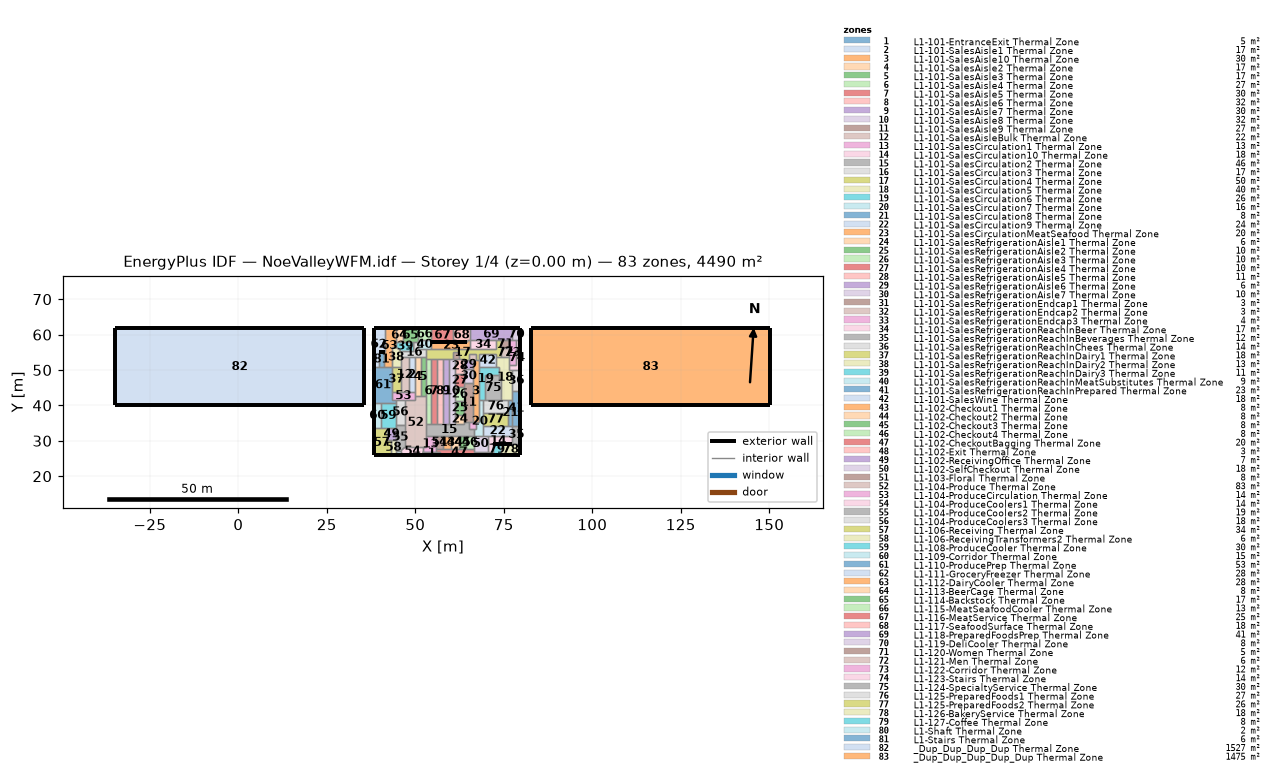
=== STOREY PLAN SPEC (per zone: floor XY polygon, exterior-wall plan segments, windows/doors) ===
zone 1: L1-101-EntranceExit Thermal Zone  (5.2 m²)
  floor: (57.06, 26.95) (57.06, 25.88) (52.19, 25.88) (52.18, 26.95)
  exterior wall: (52.19, 25.88) – (57.06, 25.88)  [4.9 m]
  interior walls: 4
zone 2: L1-101-SalesAisle1 Thermal Zone  (17.4 m²)
  floor: (49.90, 53.58) (49.90, 43.77) (48.13, 43.77) (48.13, 53.58)
  interior walls: 4
zone 3: L1-101-SalesAisle10 Thermal Zone  (30.2 m²)
  floor: (68.00, 52.77) (68.00, 35.30) (66.27, 35.30) (66.27, 52.77)
  interior walls: 10
zone 4: L1-101-SalesAisle2 Thermal Zone  (17.4 m²)
  floor: (51.47, 53.58) (51.47, 42.58) (49.90, 42.58) (49.90, 53.58)
  interior walls: 5
zone 5: L1-101-SalesAisle3 Thermal Zone  (16.8 m²)
  floor: (53.00, 53.58) (53.00, 42.58) (51.47, 42.58) (51.47, 53.58)
  interior walls: 5
zone 6: L1-101-SalesAisle4 Thermal Zone  (26.5 m²)
  floor: (54.45, 53.19) (54.45, 34.87) (53.00, 34.87) (53.00, 53.19)
  interior walls: 5
zone 7: L1-101-SalesAisle5 Thermal Zone  (30.1 m²)
  floor: (56.10, 53.19) (56.10, 34.87) (54.45, 34.87) (54.45, 53.19)
  interior walls: 4
zone 8: L1-101-SalesAisle6 Thermal Zone  (32.0 m²)
  floor: (57.84, 53.19) (57.84, 34.87) (56.10, 34.87) (56.10, 53.19)
  interior walls: 4
zone 9: L1-101-SalesAisle7 Thermal Zone  (30.2 m²)
  floor: (59.49, 53.19) (59.49, 34.87) (57.84, 34.87) (57.84, 53.19)
  interior walls: 4
zone 10: L1-101-SalesAisle8 Thermal Zone  (32.0 m²)
  floor: (61.24, 53.19) (61.24, 34.87) (59.49, 34.87) (59.49, 53.19)
  interior walls: 9
zone 11: L1-101-SalesAisle9 Thermal Zone  (26.7 m²)
  floor: (66.27, 46.33) (66.27, 35.30) (63.86, 35.30) (63.86, 46.33)
  interior walls: 8
zone 12: L1-101-SalesAisleBulk Thermal Zone  (22.1 m²)
  floor: (48.13, 53.58) (48.13, 43.77) (45.87, 43.77) (45.87, 53.58)
  interior walls: 5
zone 13: L1-101-SalesCirculation1 Thermal Zone  (13.4 m²)
  floor: (55.81, 31.36) (55.81, 26.95) (52.18, 26.95) (52.18, 28.16) (53.00, 28.16) (53.00, 31.36)
  interior walls: 7
zone 14: L1-101-SalesCirculation10 Thermal Zone  (18.0 m²)
  floor: (77.34, 31.36) (77.34, 29.21) (71.84, 29.21) (71.84, 26.95) (70.44, 26.95) (70.44, 31.36)
  exterior wall: (71.84, 29.21) – (77.34, 29.21)  [5.5 m]
  interior walls: 5
zone 15: L1-101-SalesCirculation2 Thermal Zone  (45.7 m²)
  floor: (65.20, 35.30) (65.20, 33.28) (66.45, 33.28) (66.45, 31.36) (53.00, 31.36) (53.00, 34.87) (63.86, 34.87) (63.86, 35.30)
  interior walls: 18
zone 16: L1-101-SalesCirculation3 Thermal Zone  (17.4 m²)
  floor: (53.00, 55.99) (53.00, 53.58) (45.87, 53.58) (45.87, 55.47) (49.53, 55.47) (49.53, 57.81) (50.69, 57.81) (50.69, 55.99)
  interior walls: 11
zone 17: L1-101-SalesCirculation4 Thermal Zone  (50.5 m²)
  floor: (74.22, 58.34) (74.22, 53.58) (72.85, 53.58) (72.85, 54.53) (68.00, 54.53) (68.00, 52.77) (67.03, 52.77) (67.03, 54.53) (65.07, 54.53) (65.07, 52.77) (63.86, 52.77) (63.86, 53.19) (62.45, 53.19) (62.45, 55.02) (60.58, 55.02) (60.58, 53.19) (53.00, 53.19) (53.00, 55.99) (72.85, 55.99) (72.85, 58.34)
  interior walls: 28
zone 18: L1-101-SalesCirculation5 Thermal Zone  (39.8 m²)
  floor: (76.57, 53.58) (76.57, 49.87) (77.34, 49.87) (77.34, 41.61) (74.34, 41.61) (74.34, 47.37) (73.55, 47.37) (73.55, 50.90) (72.85, 50.90) (72.85, 53.58)
  interior walls: 16
zone 19: L1-101-SalesCirculation6 Thermal Zone  (25.7 m²)
  floor: (73.55, 50.90) (73.55, 48.46) (69.77, 48.46) (69.77, 41.61) (68.00, 41.61) (68.00, 50.90)
  interior walls: 8
zone 20: L1-101-SalesCirculation7 Thermal Zone  (16.5 m²)
  floor: (69.13, 41.61) (69.13, 31.36) (66.45, 31.36) (66.45, 33.28) (67.03, 33.28) (67.03, 35.30) (68.00, 35.30) (68.00, 41.61)
  interior walls: 10
zone 21: L1-101-SalesCirculation8 Thermal Zone  (7.7 m²)
  floor: (77.34, 41.61) (77.34, 34.25) (76.29, 34.25) (76.29, 41.61)
  interior walls: 5
zone 22: L1-101-SalesCirculation9 Thermal Zone  (23.7 m²)
  floor: (77.34, 34.25) (77.34, 31.36) (69.13, 31.36) (69.13, 34.25)
  interior walls: 6
zone 23: L1-101-SalesCirculationMeatSeafood Thermal Zone  (20.4 m²)
  floor: (65.46, 58.34) (65.46, 55.99) (54.53, 55.99) (54.53, 57.81) (64.56, 57.81) (64.56, 58.34)
  exterior wall: (64.56, 57.81) – (54.53, 57.81)  [10.0 m]
  interior walls: 5
zone 24: L1-101-SalesRefrigerationAisle1 Thermal Zone  (6.4 m²)
  floor: (63.86, 37.32) (63.86, 34.87) (61.24, 34.87) (61.24, 37.32)
  interior walls: 5
zone 25: L1-101-SalesRefrigerationAisle2 Thermal Zone  (10.1 m²)
  floor: (63.86, 41.19) (63.86, 37.32) (61.24, 37.32) (61.24, 41.19)
  interior walls: 4
zone 26: L1-101-SalesRefrigerationAisle3 Thermal Zone  (10.3 m²)
  floor: (63.86, 45.13) (63.86, 41.19) (61.24, 41.19) (61.24, 45.13)
  interior walls: 4
zone 27: L1-101-SalesRefrigerationAisle4 Thermal Zone  (10.1 m²)
  floor: (63.86, 49.00) (63.86, 45.13) (61.24, 45.13) (61.24, 49.00)
  interior walls: 5
zone 28: L1-101-SalesRefrigerationAisle5 Thermal Zone  (11.0 m²)
  floor: (63.86, 53.19) (63.86, 49.00) (61.24, 49.00) (61.24, 53.19)
  interior walls: 7
zone 29: L1-101-SalesRefrigerationAisle6 Thermal Zone  (6.0 m²)
  floor: (66.27, 52.77) (66.27, 50.27) (63.86, 50.27) (63.86, 52.77)
  interior walls: 5
zone 30: L1-101-SalesRefrigerationAisle7 Thermal Zone  (9.5 m²)
  floor: (66.27, 50.27) (66.27, 46.33) (63.86, 46.33) (63.86, 50.27)
  interior walls: 5
zone 31: L1-101-SalesRefrigerationEndcap1 Thermal Zone  (3.4 m²)
  floor: (62.45, 55.02) (62.45, 53.19) (60.58, 53.19) (60.58, 55.02)
  interior walls: 5
zone 32: L1-101-SalesRefrigerationEndcap2 Thermal Zone  (3.4 m²)
  floor: (67.03, 54.53) (67.03, 52.77) (65.07, 52.77) (65.07, 54.53)
  interior walls: 5
zone 33: L1-101-SalesRefrigerationEndcap3 Thermal Zone  (3.7 m²)
  floor: (67.03, 35.30) (67.03, 33.28) (65.20, 33.28) (65.20, 35.30)
  interior walls: 6
zone 34: L1-101-SalesRefrigerationReachInBeer Thermal Zone  (17.3 m²)
  floor: (72.85, 58.34) (72.85, 55.99) (65.46, 55.99) (65.46, 58.34)
  interior walls: 4
zone 35: L1-101-SalesRefrigerationReachInBeverages Thermal Zone  (11.8 m²)
  floor: (79.67, 34.25) (79.67, 29.21) (77.34, 29.21) (77.34, 34.25)
  exterior wall: (79.67, 29.21) – (79.67, 34.25)  [5.0 m]
  interior walls: 4
zone 36: L1-101-SalesRefrigerationReachInChees Thermal Zone  (13.5 m²)
  floor: (79.67, 49.87) (79.67, 44.08) (77.34, 44.08) (77.34, 49.87)
  exterior wall: (79.67, 44.08) – (79.67, 49.87)  [5.8 m]
  interior walls: 3
zone 37: L1-101-SalesRefrigerationReachInDairy1 Thermal Zone  (18.4 m²)
  floor: (45.87, 50.96) (45.87, 43.77) (43.31, 43.77) (43.31, 50.96)
  interior walls: 4
zone 38: L1-101-SalesRefrigerationReachInDairy2 Thermal Zone  (13.4 m²)
  floor: (45.87, 55.47) (45.87, 50.96) (43.31, 50.96) (43.31, 56.48) (44.44, 56.48)
  interior walls: 6
zone 39: L1-101-SalesRefrigerationReachInDairy3 Thermal Zone  (11.2 m²)
  floor: (49.53, 57.81) (49.53, 55.47) (45.87, 55.47) (44.44, 56.48) (44.44, 57.81)
  interior walls: 6
zone 40: L1-101-SalesRefrigerationReachInMeatSubstitutes Thermal Zone  (9.1 m²)
  floor: (54.53, 58.37) (54.53, 55.99) (50.69, 55.99) (50.69, 58.37)
  interior walls: 7
zone 41: L1-101-SalesRefrigerationReachInPrepared Thermal Zone  (23.0 m²)
  floor: (79.67, 44.08) (79.67, 34.25) (77.34, 34.25) (77.34, 44.08)
  exterior wall: (79.67, 34.25) – (79.67, 44.08)  [9.8 m]
  interior walls: 4
zone 42: L1-101-SalesWine Thermal Zone  (17.6 m²)
  floor: (72.85, 54.53) (72.85, 50.90) (68.00, 50.90) (68.00, 54.53)
  interior walls: 6
zone 43: L1-102-Checkout1 Thermal Zone  (8.0 m²)
  floor: (60.05, 31.36) (60.05, 27.65) (57.88, 27.65) (57.88, 31.36)
  interior walls: 4
zone 44: L1-102-Checkout2 Thermal Zone  (8.0 m²)
  floor: (62.21, 31.36) (62.21, 27.65) (60.05, 27.65) (60.05, 31.36)
  interior walls: 4
zone 45: L1-102-Checkout3 Thermal Zone  (8.0 m²)
  floor: (64.37, 31.36) (64.37, 27.65) (62.21, 27.65) (62.21, 31.36)
  interior walls: 4
zone 46: L1-102-Checkout4 Thermal Zone  (7.7 m²)
  floor: (66.45, 31.36) (66.45, 27.65) (64.37, 27.65) (64.37, 31.36)
  interior walls: 4
zone 47: L1-102-CheckoutBagging Thermal Zone  (20.4 m²)
  floor: (69.19, 26.95) (69.19, 25.88) (57.06, 25.88) (57.06, 26.95) (55.81, 26.95) (55.81, 27.65) (66.45, 27.65) (66.45, 26.95)
  exterior wall: (57.06, 25.88) – (69.19, 25.88)  [12.1 m]
  interior walls: 11
zone 48: L1-102-Exit Thermal Zone  (2.8 m²)
  floor: (71.84, 26.95) (71.84, 25.88) (69.19, 25.88) (69.19, 26.95)
  exterior wall: (69.19, 25.88) – (71.84, 25.88)  [2.7 m]
  interior walls: 4
zone 49: L1-102-ReceivingOffice Thermal Zone  (7.5 m²)
  floor: (44.44, 33.50) (44.44, 30.31) (42.09, 30.31) (42.09, 33.50)
  interior walls: 5
zone 50: L1-102-SelfCheckout Thermal Zone  (17.6 m²)
  floor: (70.44, 31.36) (70.44, 26.95) (66.45, 26.95) (66.45, 31.36)
  interior walls: 7
zone 51: L1-103-Floral Thermal Zone  (7.7 m²)
  floor: (57.88, 31.36) (57.88, 27.65) (55.81, 27.65) (55.81, 31.36)
  interior walls: 4
zone 52: L1-104-Produce Thermal Zone  (82.8 m²)
  floor: (53.00, 42.58) (53.00, 28.16) (47.06, 28.16) (47.06, 41.57) (49.90, 41.57) (49.90, 42.58)
  interior walls: 11
zone 53: L1-104-ProduceCirculation Thermal Zone  (14.4 m²)
  floor: (49.90, 43.77) (49.90, 41.57) (43.31, 41.57) (43.31, 43.77)
  interior walls: 9
zone 54: L1-104-ProduceCoolers1 Thermal Zone  (13.7 m²)
  floor: (52.18, 28.16) (52.19, 25.88) (45.97, 25.88) (45.97, 27.22) (47.06, 28.16)
  exterior wall: (45.97, 25.88) – (52.19, 25.88)  [6.2 m]
  interior walls: 5
zone 55: L1-104-ProduceCoolers2 Thermal Zone  (18.7 m²)
  floor: (47.06, 34.57) (47.06, 28.16) (45.97, 27.22) (44.44, 27.22) (44.44, 34.57)
  interior walls: 7
zone 56: L1-104-ProduceCoolers3 Thermal Zone  (18.3 m²)
  floor: (47.06, 41.57) (47.06, 34.57) (44.44, 34.57) (44.44, 41.57)
  interior walls: 5
zone 57: L1-106-Receiving Thermal Zone  (34.2 m²)
  floor: (42.09, 33.50) (42.09, 30.31) (43.15, 30.31) (43.15, 25.88) (38.22, 25.88) (38.22, 33.50)
  exterior wall: (38.22, 33.50) – (38.22, 25.88)  [7.6 m]
  exterior wall: (38.22, 25.88) – (43.15, 25.88)  [4.9 m]
  interior walls: 5
zone 58: L1-106-ReceivingTransformers2 Thermal Zone  (5.7 m²)
  floor: (44.44, 30.31) (44.44, 25.88) (43.15, 25.88) (43.15, 30.31)
  exterior wall: (43.15, 25.88) – (44.44, 25.88)  [1.3 m]
  interior walls: 4
zone 59: L1-108-ProduceCooler Thermal Zone  (30.2 m²)
  floor: (44.44, 40.72) (44.44, 33.50) (40.26, 33.50) (40.26, 40.72)
  interior walls: 6
zone 60: L1-109-Corridor Thermal Zone  (14.7 m²)
  floor: (40.26, 40.72) (40.26, 33.50) (38.22, 33.50) (38.22, 40.72)
  exterior wall: (38.22, 40.72) – (38.22, 33.50)  [7.2 m]
  interior walls: 3
zone 61: L1-110-ProducePrep Thermal Zone  (53.1 m²)
  floor: (43.31, 50.96) (43.31, 41.57) (44.44, 41.57) (44.44, 40.72) (38.22, 40.72) (38.22, 50.96)
  exterior wall: (38.22, 50.96) – (38.22, 40.72)  [10.2 m]
  interior walls: 9
zone 62: L1-111-GroceryFreezer Thermal Zone  (27.6 m²)
  floor: (41.40, 61.78) (41.40, 55.08) (39.75, 55.08) (39.75, 50.96) (38.22, 50.96) (38.22, 61.78)
  exterior wall: (41.40, 61.78) – (38.22, 61.78)  [3.2 m]
  exterior wall: (38.22, 61.78) – (38.22, 50.96)  [10.8 m]
  exterior wall: (39.75, 55.08) – (41.40, 55.08)  [1.7 m]
  interior walls: 3
zone 63: L1-112-DairyCooler Thermal Zone  (27.8 m²)
  floor: (44.44, 61.78) (44.44, 56.48) (43.31, 56.48) (43.31, 50.96) (41.12, 50.96) (41.12, 55.08) (41.40, 55.08) (41.40, 61.78)
  exterior wall: (41.40, 55.08) – (41.12, 55.08)  [0.3 m]
  exterior wall: (44.44, 61.78) – (41.40, 61.78)  [3.0 m]
  interior walls: 7
zone 64: L1-113-BeerCage Thermal Zone  (7.8 m²)
  floor: (46.42, 61.78) (46.42, 57.81) (44.44, 57.81) (44.44, 61.78)
  exterior wall: (46.42, 61.78) – (44.44, 61.78)  [2.0 m]
  interior walls: 3
zone 65: L1-114-Backstock Thermal Zone  (16.9 m²)
  floor: (50.69, 61.78) (50.69, 57.81) (46.42, 57.81) (46.42, 61.78)
  exterior wall: (50.69, 61.78) – (46.42, 61.78)  [4.3 m]
  interior walls: 5
zone 66: L1-115-MeatSeafoodCooler Thermal Zone  (13.1 m²)
  floor: (54.53, 61.78) (54.53, 58.37) (50.69, 58.37) (50.69, 61.78)
  exterior wall: (54.53, 61.78) – (50.69, 61.78)  [3.8 m]
  interior walls: 3
zone 67: L1-116-MeatService Thermal Zone  (24.7 m²)
  floor: (60.74, 61.78) (60.74, 57.81) (54.53, 57.81) (54.53, 61.78)
  exterior wall: (60.74, 61.78) – (54.53, 61.78)  [6.2 m]
  exterior wall: (54.53, 57.81) – (60.74, 57.81)  [6.2 m]
  interior walls: 3
zone 68: L1-117-SeafoodSurface Thermal Zone  (18.3 m²)
  floor: (65.46, 61.78) (65.46, 58.34) (64.56, 58.34) (64.56, 57.81) (60.74, 57.81) (60.74, 61.78)
  exterior wall: (60.74, 57.81) – (64.56, 57.81)  [3.8 m]
  exterior wall: (65.46, 61.78) – (60.74, 61.78)  [4.7 m]
  interior walls: 4
zone 69: L1-118-PreparedFoodsPrep Thermal Zone  (41.2 m²)
  floor: (77.42, 61.78) (77.42, 58.34) (65.46, 58.34) (65.46, 61.78)
  exterior wall: (77.42, 61.78) – (65.46, 61.78)  [12.0 m]
  interior walls: 6
zone 70: L1-119-DeliCooler Thermal Zone  (7.8 m²)
  floor: (79.67, 61.78) (79.67, 58.34) (77.42, 58.34) (77.42, 61.78)
  exterior wall: (79.67, 58.34) – (79.67, 61.78)  [3.4 m]
  exterior wall: (79.67, 61.78) – (77.42, 61.78)  [2.3 m]
  interior walls: 3
zone 71: L1-120-Women Thermal Zone  (5.0 m²)
  floor: (76.57, 58.34) (76.57, 56.22) (74.22, 56.22) (74.22, 58.34)
  interior walls: 4
zone 72: L1-121-Men Thermal Zone  (6.2 m²)
  floor: (76.57, 56.22) (76.57, 53.58) (74.22, 53.58) (74.22, 56.22)
  interior walls: 4
zone 73: L1-122-Corridor Thermal Zone  (12.2 m²)
  floor: (78.33, 58.34) (78.33, 51.44) (76.57, 51.44) (76.57, 58.34)
  interior walls: 7
zone 74: L1-123-Stairs Thermal Zone  (14.2 m²)
  floor: (79.67, 58.34) (79.67, 49.87) (76.57, 49.87) (76.57, 51.44) (78.33, 51.44) (78.33, 58.34)
  exterior wall: (79.67, 49.87) – (79.67, 58.34)  [8.5 m]
  interior walls: 6
zone 75: L1-124-SpecialtyService Thermal Zone  (30.5 m²)
  floor: (74.34, 47.37) (74.34, 41.61) (69.77, 41.61) (69.77, 48.46) (73.55, 48.46) (73.55, 47.37)
  interior walls: 7
zone 76: L1-125-PreparedFoods1 Thermal Zone  (26.9 m²)
  floor: (76.29, 41.61) (76.29, 37.86) (69.13, 37.86) (69.13, 41.61)
  interior walls: 6
zone 77: L1-125-PreparedFoods2 Thermal Zone  (25.9 m²)
  floor: (76.29, 37.86) (76.29, 34.25) (69.13, 34.25) (69.13, 37.86)
  interior walls: 4
zone 78: L1-126-BakeryService Thermal Zone  (18.1 m²)
  floor: (79.67, 29.21) (79.67, 25.88) (74.23, 25.88) (74.23, 29.21)
  exterior wall: (74.23, 25.88) – (79.67, 25.88)  [5.4 m]
  exterior wall: (79.67, 25.88) – (79.67, 29.21)  [3.3 m]
  exterior wall: (77.34, 29.21) – (74.23, 29.21)  [3.1 m]
  interior walls: 2
zone 79: L1-127-Coffee Thermal Zone  (7.9 m²)
  floor: (74.23, 29.21) (74.23, 25.88) (71.84, 25.88) (71.84, 29.21)
  exterior wall: (74.23, 29.21) – (71.84, 29.21)  [2.4 m]
  exterior wall: (71.84, 25.88) – (74.23, 25.88)  [2.4 m]
  interior walls: 3
zone 80: L1-Shaft Thermal Zone  (2.0 m²)
  floor: (45.97, 27.22) (45.97, 25.88) (44.44, 25.88) (44.44, 27.22)
  exterior wall: (44.44, 25.88) – (45.97, 25.88)  [1.5 m]
  interior walls: 3
zone 81: L1-Stairs Thermal Zone  (5.6 m²)
  floor: (41.12, 55.08) (41.12, 50.96) (39.75, 50.96) (39.75, 55.08)
  exterior wall: (41.12, 55.08) – (39.75, 55.08)  [1.4 m]
  interior walls: 3
zone 82: _Dup_Dup_Dup_Dup Thermal Zone  (1527.0 m²)
  floor: (35.40, 61.78) (35.40, 40.00) (-34.70, 40.00) (-34.70, 61.78)
  exterior wall: (35.40, 40.00) – (35.40, 61.78)  [21.8 m]
  exterior wall: (-34.70, 40.00) – (35.40, 40.00)  [70.1 m]
  exterior wall: (-34.70, 61.78) – (-34.70, 40.00)  [21.8 m]
  exterior wall: (35.40, 61.78) – (-34.70, 61.78)  [70.1 m]
zone 83: _Dup_Dup_Dup_Dup_Dup Thermal Zone  (1474.7 m²)
  floor: (150.30, 61.78) (150.30, 40.00) (82.60, 40.00) (82.60, 61.78)
  exterior wall: (82.60, 61.78) – (82.60, 40.00)  [21.8 m]
  exterior wall: (82.60, 40.00) – (150.30, 40.00)  [67.7 m]
  exterior wall: (150.30, 40.00) – (150.30, 61.78)  [21.8 m]
  exterior wall: (150.30, 61.78) – (82.60, 61.78)  [67.7 m]

=== DERIVED (storey summary) ===
Building: NoeValleyWFM.idf
Storey: 1 of 4  (floor level z = 0.00 m)
Storey gross floor area: 4490.1 m²
Zones on this storey: 83
  - L1-101-EntranceExit Thermal Zone: floor 5.2 m²; exterior wall 4.9 m (10.4 m²); WWR 0.0%
  - L1-101-SalesAisle1 Thermal Zone: floor 17.4 m²
  - L1-101-SalesAisle10 Thermal Zone: floor 30.2 m²
  - L1-101-SalesAisle2 Thermal Zone: floor 17.4 m²
  - L1-101-SalesAisle3 Thermal Zone: floor 16.8 m²
  - L1-101-SalesAisle4 Thermal Zone: floor 26.5 m²
  - L1-101-SalesAisle5 Thermal Zone: floor 30.1 m²
  - L1-101-SalesAisle6 Thermal Zone: floor 32.0 m²
  - L1-101-SalesAisle7 Thermal Zone: floor 30.2 m²
  - L1-101-SalesAisle8 Thermal Zone: floor 32.0 m²
  - L1-101-SalesAisle9 Thermal Zone: floor 26.7 m²
  - L1-101-SalesAisleBulk Thermal Zone: floor 22.1 m²
  - L1-101-SalesCirculation1 Thermal Zone: floor 13.4 m²
  - L1-101-SalesCirculation10 Thermal Zone: floor 18.0 m²; exterior wall 5.5 m (11.7 m²); WWR 0.0%
  - L1-101-SalesCirculation2 Thermal Zone: floor 45.7 m²
  - L1-101-SalesCirculation3 Thermal Zone: floor 17.4 m²
  - L1-101-SalesCirculation4 Thermal Zone: floor 50.5 m²
  - L1-101-SalesCirculation5 Thermal Zone: floor 39.8 m²
  - L1-101-SalesCirculation6 Thermal Zone: floor 25.7 m²
  - L1-101-SalesCirculation7 Thermal Zone: floor 16.5 m²
  - L1-101-SalesCirculation8 Thermal Zone: floor 7.7 m²
  - L1-101-SalesCirculation9 Thermal Zone: floor 23.7 m²
  - L1-101-SalesCirculationMeatSeafood Thermal Zone: floor 20.4 m²; exterior wall 10.0 m (21.4 m²); WWR 0.0%
  - L1-101-SalesRefrigerationAisle1 Thermal Zone: floor 6.4 m²
  - L1-101-SalesRefrigerationAisle2 Thermal Zone: floor 10.1 m²
  - L1-101-SalesRefrigerationAisle3 Thermal Zone: floor 10.3 m²
  - L1-101-SalesRefrigerationAisle4 Thermal Zone: floor 10.1 m²
  - L1-101-SalesRefrigerationAisle5 Thermal Zone: floor 11.0 m²
  - L1-101-SalesRefrigerationAisle6 Thermal Zone: floor 6.0 m²
  - L1-101-SalesRefrigerationAisle7 Thermal Zone: floor 9.5 m²
  - L1-101-SalesRefrigerationEndcap1 Thermal Zone: floor 3.4 m²
  - L1-101-SalesRefrigerationEndcap2 Thermal Zone: floor 3.4 m²
  - L1-101-SalesRefrigerationEndcap3 Thermal Zone: floor 3.7 m²
  - L1-101-SalesRefrigerationReachInBeer Thermal Zone: floor 17.3 m²
  - L1-101-SalesRefrigerationReachInBeverages Thermal Zone: floor 11.8 m²; exterior wall 5.0 m (10.7 m²); WWR 0.0%
  - L1-101-SalesRefrigerationReachInChees Thermal Zone: floor 13.5 m²; exterior wall 5.8 m (12.4 m²); WWR 0.0%
  - L1-101-SalesRefrigerationReachInDairy1 Thermal Zone: floor 18.4 m²
  - L1-101-SalesRefrigerationReachInDairy2 Thermal Zone: floor 13.4 m²
  - L1-101-SalesRefrigerationReachInDairy3 Thermal Zone: floor 11.2 m²
  - L1-101-SalesRefrigerationReachInMeatSubstitutes Thermal Zone: floor 9.1 m²
  - L1-101-SalesRefrigerationReachInPrepared Thermal Zone: floor 23.0 m²; exterior wall 9.8 m (21.0 m²); WWR 0.0%
  - L1-101-SalesWine Thermal Zone: floor 17.6 m²
  - L1-102-Checkout1 Thermal Zone: floor 8.0 m²
  - L1-102-Checkout2 Thermal Zone: floor 8.0 m²
  - L1-102-Checkout3 Thermal Zone: floor 8.0 m²
  - L1-102-Checkout4 Thermal Zone: floor 7.7 m²
  - L1-102-CheckoutBagging Thermal Zone: floor 20.4 m²; exterior wall 12.1 m (25.9 m²); WWR 0.0%
  - L1-102-Exit Thermal Zone: floor 2.8 m²; exterior wall 2.7 m (5.7 m²); WWR 0.0%
  - L1-102-ReceivingOffice Thermal Zone: floor 7.5 m²
  - L1-102-SelfCheckout Thermal Zone: floor 17.6 m²
  - L1-103-Floral Thermal Zone: floor 7.7 m²
  - L1-104-Produce Thermal Zone: floor 82.8 m²
  - L1-104-ProduceCirculation Thermal Zone: floor 14.4 m²
  - L1-104-ProduceCoolers1 Thermal Zone: floor 13.7 m²; exterior wall 6.2 m (13.3 m²); WWR 0.0%
  - L1-104-ProduceCoolers2 Thermal Zone: floor 18.7 m²
  - L1-104-ProduceCoolers3 Thermal Zone: floor 18.3 m²
  - L1-106-Receiving Thermal Zone: floor 34.2 m²; exterior wall 12.5 m (26.8 m²); WWR 0.0%
  - L1-106-ReceivingTransformers2 Thermal Zone: floor 5.7 m²; exterior wall 1.3 m (2.8 m²); WWR 0.0%
  - L1-108-ProduceCooler Thermal Zone: floor 30.2 m²
  - L1-109-Corridor Thermal Zone: floor 14.7 m²; exterior wall 7.2 m (15.4 m²); WWR 0.0%
  - L1-110-ProducePrep Thermal Zone: floor 53.1 m²; exterior wall 10.2 m (21.9 m²); WWR 0.0%
  - L1-111-GroceryFreezer Thermal Zone: floor 27.6 m²; exterior wall 15.7 m (33.4 m²); WWR 0.0%
  - L1-112-DairyCooler Thermal Zone: floor 27.8 m²; exterior wall 3.3 m (7.1 m²); WWR 0.0%
  - L1-113-BeerCage Thermal Zone: floor 7.8 m²; exterior wall 2.0 m (4.2 m²); WWR 0.0%
  - L1-114-Backstock Thermal Zone: floor 16.9 m²; exterior wall 4.3 m (9.1 m²); WWR 0.0%
  - L1-115-MeatSeafoodCooler Thermal Zone: floor 13.1 m²; exterior wall 3.8 m (8.2 m²); WWR 0.0%
  - L1-116-MeatService Thermal Zone: floor 24.7 m²; exterior wall 12.4 m (26.5 m²); WWR 0.0%
  - L1-117-SeafoodSurface Thermal Zone: floor 18.3 m²; exterior wall 8.5 m (18.2 m²); WWR 0.0%
  - L1-118-PreparedFoodsPrep Thermal Zone: floor 41.2 m²; exterior wall 12.0 m (25.5 m²); WWR 0.0%
  - L1-119-DeliCooler Thermal Zone: floor 7.8 m²; exterior wall 5.7 m (12.2 m²); WWR 0.0%
  - L1-120-Women Thermal Zone: floor 5.0 m²
  - L1-121-Men Thermal Zone: floor 6.2 m²
  - L1-122-Corridor Thermal Zone: floor 12.2 m²
  - L1-123-Stairs Thermal Zone: floor 14.2 m²; exterior wall 8.5 m (18.1 m²); WWR 0.0%
  - L1-124-SpecialtyService Thermal Zone: floor 30.5 m²
  - L1-125-PreparedFoods1 Thermal Zone: floor 26.9 m²
  - L1-125-PreparedFoods2 Thermal Zone: floor 25.9 m²
  - L1-126-BakeryService Thermal Zone: floor 18.1 m²; exterior wall 11.9 m (25.4 m²); WWR 0.0%
  - L1-127-Coffee Thermal Zone: floor 7.9 m²; exterior wall 4.8 m (10.2 m²); WWR 0.0%
  - L1-Shaft Thermal Zone: floor 2.0 m²; exterior wall 1.5 m (3.2 m²); WWR 0.0%
  - L1-Stairs Thermal Zone: floor 5.6 m²; exterior wall 1.4 m (2.9 m²); WWR 0.0%
  - _Dup_Dup_Dup_Dup Thermal Zone: floor 1527.0 m²; exterior wall 183.8 m (2800.6 m²); WWR 0.0%
  - _Dup_Dup_Dup_Dup_Dup Thermal Zone: floor 1474.7 m²; exterior wall 179.0 m (2727.4 m²); WWR 0.0%
Zone adjacency (shared interzone walls):
  - L1-101-EntranceExit Thermal Zone ↔ L1-101-SalesCirculation1 Thermal Zone
  - L1-101-EntranceExit Thermal Zone ↔ L1-102-CheckoutBagging Thermal Zone
  - L1-101-EntranceExit Thermal Zone ↔ L1-104-ProduceCoolers1 Thermal Zone
  - L1-101-SalesAisle1 Thermal Zone ↔ L1-101-SalesAisle2 Thermal Zone
  - L1-101-SalesAisle1 Thermal Zone ↔ L1-101-SalesAisleBulk Thermal Zone
  - L1-101-SalesAisle1 Thermal Zone ↔ L1-101-SalesCirculation3 Thermal Zone
  - L1-101-SalesAisle1 Thermal Zone ↔ L1-104-ProduceCirculation Thermal Zone
  - L1-101-SalesAisle10 Thermal Zone ↔ L1-101-SalesAisle9 Thermal Zone
  - L1-101-SalesAisle10 Thermal Zone ↔ L1-101-SalesCirculation4 Thermal Zone
  - L1-101-SalesAisle10 Thermal Zone ↔ L1-101-SalesCirculation6 Thermal Zone
  - L1-101-SalesAisle10 Thermal Zone ↔ L1-101-SalesCirculation7 Thermal Zone
  - L1-101-SalesAisle10 Thermal Zone ↔ L1-101-SalesRefrigerationAisle6 Thermal Zone
  - L1-101-SalesAisle10 Thermal Zone ↔ L1-101-SalesRefrigerationAisle7 Thermal Zone
  - L1-101-SalesAisle10 Thermal Zone ↔ L1-101-SalesRefrigerationEndcap2 Thermal Zone
  - L1-101-SalesAisle10 Thermal Zone ↔ L1-101-SalesRefrigerationEndcap3 Thermal Zone
  - L1-101-SalesAisle10 Thermal Zone ↔ L1-101-SalesWine Thermal Zone
  - L1-101-SalesAisle2 Thermal Zone ↔ L1-101-SalesAisle3 Thermal Zone
  - L1-101-SalesAisle2 Thermal Zone ↔ L1-101-SalesCirculation3 Thermal Zone
  - L1-101-SalesAisle2 Thermal Zone ↔ L1-104-Produce Thermal Zone
  - L1-101-SalesAisle2 Thermal Zone ↔ L1-104-ProduceCirculation Thermal Zone
  - L1-101-SalesAisle3 Thermal Zone ↔ L1-101-SalesAisle4 Thermal Zone
  - L1-101-SalesAisle3 Thermal Zone ↔ L1-101-SalesCirculation3 Thermal Zone
  - L1-101-SalesAisle3 Thermal Zone ↔ L1-101-SalesCirculation4 Thermal Zone
  - L1-101-SalesAisle3 Thermal Zone ↔ L1-104-Produce Thermal Zone
  - L1-101-SalesAisle4 Thermal Zone ↔ L1-101-SalesAisle5 Thermal Zone
  - L1-101-SalesAisle4 Thermal Zone ↔ L1-101-SalesCirculation2 Thermal Zone
  - L1-101-SalesAisle4 Thermal Zone ↔ L1-101-SalesCirculation4 Thermal Zone
  - L1-101-SalesAisle4 Thermal Zone ↔ L1-104-Produce Thermal Zone
  - L1-101-SalesAisle5 Thermal Zone ↔ L1-101-SalesAisle6 Thermal Zone
  - L1-101-SalesAisle5 Thermal Zone ↔ L1-101-SalesCirculation2 Thermal Zone
  - L1-101-SalesAisle5 Thermal Zone ↔ L1-101-SalesCirculation4 Thermal Zone
  - L1-101-SalesAisle6 Thermal Zone ↔ L1-101-SalesAisle7 Thermal Zone
  - L1-101-SalesAisle6 Thermal Zone ↔ L1-101-SalesCirculation2 Thermal Zone
  - L1-101-SalesAisle6 Thermal Zone ↔ L1-101-SalesCirculation4 Thermal Zone
  - L1-101-SalesAisle7 Thermal Zone ↔ L1-101-SalesAisle8 Thermal Zone
  - L1-101-SalesAisle7 Thermal Zone ↔ L1-101-SalesCirculation2 Thermal Zone
  - L1-101-SalesAisle7 Thermal Zone ↔ L1-101-SalesCirculation4 Thermal Zone
  - L1-101-SalesAisle8 Thermal Zone ↔ L1-101-SalesCirculation2 Thermal Zone
  - L1-101-SalesAisle8 Thermal Zone ↔ L1-101-SalesCirculation4 Thermal Zone
  - L1-101-SalesAisle8 Thermal Zone ↔ L1-101-SalesRefrigerationAisle1 Thermal Zone
  - L1-101-SalesAisle8 Thermal Zone ↔ L1-101-SalesRefrigerationAisle2 Thermal Zone
  - L1-101-SalesAisle8 Thermal Zone ↔ L1-101-SalesRefrigerationAisle3 Thermal Zone
  - L1-101-SalesAisle8 Thermal Zone ↔ L1-101-SalesRefrigerationAisle4 Thermal Zone
  - L1-101-SalesAisle8 Thermal Zone ↔ L1-101-SalesRefrigerationAisle5 Thermal Zone
  - L1-101-SalesAisle8 Thermal Zone ↔ L1-101-SalesRefrigerationEndcap1 Thermal Zone
  - L1-101-SalesAisle9 Thermal Zone ↔ L1-101-SalesCirculation2 Thermal Zone
  - L1-101-SalesAisle9 Thermal Zone ↔ L1-101-SalesRefrigerationAisle1 Thermal Zone
  - L1-101-SalesAisle9 Thermal Zone ↔ L1-101-SalesRefrigerationAisle2 Thermal Zone
  - L1-101-SalesAisle9 Thermal Zone ↔ L1-101-SalesRefrigerationAisle3 Thermal Zone
  - L1-101-SalesAisle9 Thermal Zone ↔ L1-101-SalesRefrigerationAisle4 Thermal Zone
  - L1-101-SalesAisle9 Thermal Zone ↔ L1-101-SalesRefrigerationAisle7 Thermal Zone
  - L1-101-SalesAisle9 Thermal Zone ↔ L1-101-SalesRefrigerationEndcap3 Thermal Zone
  - L1-101-SalesAisleBulk Thermal Zone ↔ L1-101-SalesCirculation3 Thermal Zone
  - L1-101-SalesAisleBulk Thermal Zone ↔ L1-101-SalesRefrigerationReachInDairy1 Thermal Zone
  - L1-101-SalesAisleBulk Thermal Zone ↔ L1-101-SalesRefrigerationReachInDairy2 Thermal Zone
  - L1-101-SalesAisleBulk Thermal Zone ↔ L1-104-ProduceCirculation Thermal Zone
  - L1-101-SalesCirculation1 Thermal Zone ↔ L1-101-SalesCirculation2 Thermal Zone
  - L1-101-SalesCirculation1 Thermal Zone ↔ L1-102-CheckoutBagging Thermal Zone
  - L1-101-SalesCirculation1 Thermal Zone ↔ L1-103-Floral Thermal Zone
  - L1-101-SalesCirculation1 Thermal Zone ↔ L1-104-Produce Thermal Zone
  - L1-101-SalesCirculation1 Thermal Zone ↔ L1-104-ProduceCoolers1 Thermal Zone
  - L1-101-SalesCirculation10 Thermal Zone ↔ L1-101-SalesCirculation9 Thermal Zone
  - L1-101-SalesCirculation10 Thermal Zone ↔ L1-101-SalesRefrigerationReachInBeverages Thermal Zone
  - L1-101-SalesCirculation10 Thermal Zone ↔ L1-102-Exit Thermal Zone
  - L1-101-SalesCirculation10 Thermal Zone ↔ L1-102-SelfCheckout Thermal Zone
  - L1-101-SalesCirculation10 Thermal Zone ↔ L1-127-Coffee Thermal Zone
  - L1-101-SalesCirculation2 Thermal Zone ↔ L1-101-SalesCirculation7 Thermal Zone
  - L1-101-SalesCirculation2 Thermal Zone ↔ L1-101-SalesRefrigerationAisle1 Thermal Zone
  - L1-101-SalesCirculation2 Thermal Zone ↔ L1-101-SalesRefrigerationEndcap3 Thermal Zone
  - L1-101-SalesCirculation2 Thermal Zone ↔ L1-102-Checkout1 Thermal Zone
  - L1-101-SalesCirculation2 Thermal Zone ↔ L1-102-Checkout2 Thermal Zone
  - L1-101-SalesCirculation2 Thermal Zone ↔ L1-102-Checkout3 Thermal Zone
  - L1-101-SalesCirculation2 Thermal Zone ↔ L1-102-Checkout4 Thermal Zone
  - L1-101-SalesCirculation2 Thermal Zone ↔ L1-103-Floral Thermal Zone
  - L1-101-SalesCirculation2 Thermal Zone ↔ L1-104-Produce Thermal Zone
  - L1-101-SalesCirculation3 Thermal Zone ↔ L1-101-SalesCirculation4 Thermal Zone
  - L1-101-SalesCirculation3 Thermal Zone ↔ L1-101-SalesRefrigerationReachInDairy2 Thermal Zone
  - L1-101-SalesCirculation3 Thermal Zone ↔ L1-101-SalesRefrigerationReachInDairy3 Thermal Zone
  - L1-101-SalesCirculation3 Thermal Zone ↔ L1-101-SalesRefrigerationReachInMeatSubstitutes Thermal Zone
  - L1-101-SalesCirculation3 Thermal Zone ↔ L1-114-Backstock Thermal Zone
  - L1-101-SalesCirculation4 Thermal Zone ↔ L1-101-SalesCirculation5 Thermal Zone
  - L1-101-SalesCirculation4 Thermal Zone ↔ L1-101-SalesCirculationMeatSeafood Thermal Zone
  - L1-101-SalesCirculation4 Thermal Zone ↔ L1-101-SalesRefrigerationAisle5 Thermal Zone
  - L1-101-SalesCirculation4 Thermal Zone ↔ L1-101-SalesRefrigerationAisle6 Thermal Zone
  - L1-101-SalesCirculation4 Thermal Zone ↔ L1-101-SalesRefrigerationEndcap1 Thermal Zone
  - L1-101-SalesCirculation4 Thermal Zone ↔ L1-101-SalesRefrigerationEndcap2 Thermal Zone
  - L1-101-SalesCirculation4 Thermal Zone ↔ L1-101-SalesRefrigerationReachInBeer Thermal Zone
  - L1-101-SalesCirculation4 Thermal Zone ↔ L1-101-SalesRefrigerationReachInMeatSubstitutes Thermal Zone
  - L1-101-SalesCirculation4 Thermal Zone ↔ L1-101-SalesWine Thermal Zone
  - L1-101-SalesCirculation4 Thermal Zone ↔ L1-118-PreparedFoodsPrep Thermal Zone
  - L1-101-SalesCirculation4 Thermal Zone ↔ L1-120-Women Thermal Zone
  - L1-101-SalesCirculation4 Thermal Zone ↔ L1-121-Men Thermal Zone
  - L1-101-SalesCirculation5 Thermal Zone ↔ L1-101-SalesCirculation6 Thermal Zone
  - L1-101-SalesCirculation5 Thermal Zone ↔ L1-101-SalesCirculation8 Thermal Zone
  - L1-101-SalesCirculation5 Thermal Zone ↔ L1-101-SalesRefrigerationReachInChees Thermal Zone
  - L1-101-SalesCirculation5 Thermal Zone ↔ L1-101-SalesRefrigerationReachInPrepared Thermal Zone
  - L1-101-SalesCirculation5 Thermal Zone ↔ L1-101-SalesWine Thermal Zone
  - L1-101-SalesCirculation5 Thermal Zone ↔ L1-121-Men Thermal Zone
  - L1-101-SalesCirculation5 Thermal Zone ↔ L1-122-Corridor Thermal Zone
  - L1-101-SalesCirculation5 Thermal Zone ↔ L1-123-Stairs Thermal Zone
  - L1-101-SalesCirculation5 Thermal Zone ↔ L1-124-SpecialtyService Thermal Zone
  - L1-101-SalesCirculation5 Thermal Zone ↔ L1-125-PreparedFoods1 Thermal Zone
  - L1-101-SalesCirculation6 Thermal Zone ↔ L1-101-SalesCirculation7 Thermal Zone
  - L1-101-SalesCirculation6 Thermal Zone ↔ L1-101-SalesWine Thermal Zone
  - L1-101-SalesCirculation6 Thermal Zone ↔ L1-124-SpecialtyService Thermal Zone
  - L1-101-SalesCirculation6 Thermal Zone ↔ L1-125-PreparedFoods1 Thermal Zone
  - L1-101-SalesCirculation7 Thermal Zone ↔ L1-101-SalesCirculation9 Thermal Zone
  - L1-101-SalesCirculation7 Thermal Zone ↔ L1-101-SalesRefrigerationEndcap3 Thermal Zone
  - L1-101-SalesCirculation7 Thermal Zone ↔ L1-102-SelfCheckout Thermal Zone
  - L1-101-SalesCirculation7 Thermal Zone ↔ L1-125-PreparedFoods1 Thermal Zone
  - L1-101-SalesCirculation7 Thermal Zone ↔ L1-125-PreparedFoods2 Thermal Zone
  - L1-101-SalesCirculation8 Thermal Zone ↔ L1-101-SalesCirculation9 Thermal Zone
  - L1-101-SalesCirculation8 Thermal Zone ↔ L1-101-SalesRefrigerationReachInPrepared Thermal Zone
  - L1-101-SalesCirculation8 Thermal Zone ↔ L1-125-PreparedFoods1 Thermal Zone
  - L1-101-SalesCirculation8 Thermal Zone ↔ L1-125-PreparedFoods2 Thermal Zone
  - L1-101-SalesCirculation9 Thermal Zone ↔ L1-101-SalesRefrigerationReachInBeverages Thermal Zone
  - L1-101-SalesCirculation9 Thermal Zone ↔ L1-102-SelfCheckout Thermal Zone
  - L1-101-SalesCirculation9 Thermal Zone ↔ L1-125-PreparedFoods2 Thermal Zone
  - L1-101-SalesCirculationMeatSeafood Thermal Zone ↔ L1-101-SalesRefrigerationReachInBeer Thermal Zone
  - L1-101-SalesCirculationMeatSeafood Thermal Zone ↔ L1-101-SalesRefrigerationReachInMeatSubstitutes Thermal Zone
  - L1-101-SalesCirculationMeatSeafood Thermal Zone ↔ L1-117-SeafoodSurface Thermal Zone
  - L1-101-SalesRefrigerationAisle1 Thermal Zone ↔ L1-101-SalesRefrigerationAisle2 Thermal Zone
  - L1-101-SalesRefrigerationAisle2 Thermal Zone ↔ L1-101-SalesRefrigerationAisle3 Thermal Zone
  - L1-101-SalesRefrigerationAisle3 Thermal Zone ↔ L1-101-SalesRefrigerationAisle4 Thermal Zone
  - L1-101-SalesRefrigerationAisle4 Thermal Zone ↔ L1-101-SalesRefrigerationAisle5 Thermal Zone
  - L1-101-SalesRefrigerationAisle4 Thermal Zone ↔ L1-101-SalesRefrigerationAisle7 Thermal Zone
  - L1-101-SalesRefrigerationAisle5 Thermal Zone ↔ L1-101-SalesRefrigerationAisle6 Thermal Zone
  - L1-101-SalesRefrigerationAisle5 Thermal Zone ↔ L1-101-SalesRefrigerationAisle7 Thermal Zone
  - L1-101-SalesRefrigerationAisle5 Thermal Zone ↔ L1-101-SalesRefrigerationEndcap1 Thermal Zone
  - L1-101-SalesRefrigerationAisle6 Thermal Zone ↔ L1-101-SalesRefrigerationAisle7 Thermal Zone
  - L1-101-SalesRefrigerationAisle6 Thermal Zone ↔ L1-101-SalesRefrigerationEndcap2 Thermal Zone
  - L1-101-SalesRefrigerationReachInBeer Thermal Zone ↔ L1-118-PreparedFoodsPrep Thermal Zone
  - L1-101-SalesRefrigerationReachInBeverages Thermal Zone ↔ L1-101-SalesRefrigerationReachInPrepared Thermal Zone
  - L1-101-SalesRefrigerationReachInBeverages Thermal Zone ↔ L1-126-BakeryService Thermal Zone
  - L1-101-SalesRefrigerationReachInChees Thermal Zone ↔ L1-101-SalesRefrigerationReachInPrepared Thermal Zone
  - L1-101-SalesRefrigerationReachInChees Thermal Zone ↔ L1-123-Stairs Thermal Zone
  - L1-101-SalesRefrigerationReachInDairy1 Thermal Zone ↔ L1-101-SalesRefrigerationReachInDairy2 Thermal Zone
  - L1-101-SalesRefrigerationReachInDairy1 Thermal Zone ↔ L1-104-ProduceCirculation Thermal Zone
  - L1-101-SalesRefrigerationReachInDairy1 Thermal Zone ↔ L1-110-ProducePrep Thermal Zone
  - L1-101-SalesRefrigerationReachInDairy2 Thermal Zone ↔ L1-101-SalesRefrigerationReachInDairy3 Thermal Zone
  - L1-101-SalesRefrigerationReachInDairy2 Thermal Zone ↔ L1-112-DairyCooler Thermal Zone
  - L1-101-SalesRefrigerationReachInDairy3 Thermal Zone ↔ L1-112-DairyCooler Thermal Zone
  - L1-101-SalesRefrigerationReachInDairy3 Thermal Zone ↔ L1-113-BeerCage Thermal Zone
  - L1-101-SalesRefrigerationReachInDairy3 Thermal Zone ↔ L1-114-Backstock Thermal Zone
  - L1-101-SalesRefrigerationReachInMeatSubstitutes Thermal Zone ↔ L1-114-Backstock Thermal Zone
  - L1-101-SalesRefrigerationReachInMeatSubstitutes Thermal Zone ↔ L1-115-MeatSeafoodCooler Thermal Zone
  - L1-101-SalesRefrigerationReachInMeatSubstitutes Thermal Zone ↔ L1-116-MeatService Thermal Zone
  - L1-102-Checkout1 Thermal Zone ↔ L1-102-Checkout2 Thermal Zone
  - L1-102-Checkout1 Thermal Zone ↔ L1-102-CheckoutBagging Thermal Zone
  - L1-102-Checkout1 Thermal Zone ↔ L1-103-Floral Thermal Zone
  - L1-102-Checkout2 Thermal Zone ↔ L1-102-Checkout3 Thermal Zone
  - L1-102-Checkout2 Thermal Zone ↔ L1-102-CheckoutBagging Thermal Zone
  - L1-102-Checkout3 Thermal Zone ↔ L1-102-Checkout4 Thermal Zone
  - L1-102-Checkout3 Thermal Zone ↔ L1-102-CheckoutBagging Thermal Zone
  - L1-102-Checkout4 Thermal Zone ↔ L1-102-CheckoutBagging Thermal Zone
  - L1-102-Checkout4 Thermal Zone ↔ L1-102-SelfCheckout Thermal Zone
  - L1-102-CheckoutBagging Thermal Zone ↔ L1-102-Exit Thermal Zone
  - L1-102-CheckoutBagging Thermal Zone ↔ L1-102-SelfCheckout Thermal Zone
  - L1-102-CheckoutBagging Thermal Zone ↔ L1-103-Floral Thermal Zone
  - L1-102-Exit Thermal Zone ↔ L1-102-SelfCheckout Thermal Zone
  - L1-102-Exit Thermal Zone ↔ L1-127-Coffee Thermal Zone
  - L1-102-ReceivingOffice Thermal Zone ↔ L1-104-ProduceCoolers2 Thermal Zone
  - L1-102-ReceivingOffice Thermal Zone ↔ L1-106-Receiving Thermal Zone
  - L1-102-ReceivingOffice Thermal Zone ↔ L1-106-ReceivingTransformers2 Thermal Zone
  - L1-102-ReceivingOffice Thermal Zone ↔ L1-108-ProduceCooler Thermal Zone
  - L1-104-Produce Thermal Zone ↔ L1-104-ProduceCirculation Thermal Zone
  - L1-104-Produce Thermal Zone ↔ L1-104-ProduceCoolers1 Thermal Zone
  - L1-104-Produce Thermal Zone ↔ L1-104-ProduceCoolers2 Thermal Zone
  - L1-104-Produce Thermal Zone ↔ L1-104-ProduceCoolers3 Thermal Zone
  - L1-104-ProduceCirculation Thermal Zone ↔ L1-104-ProduceCoolers3 Thermal Zone
  - L1-104-ProduceCirculation Thermal Zone ↔ L1-110-ProducePrep Thermal Zone
  - L1-104-ProduceCoolers1 Thermal Zone ↔ L1-104-ProduceCoolers2 Thermal Zone
  - L1-104-ProduceCoolers1 Thermal Zone ↔ L1-Shaft Thermal Zone
  - L1-104-ProduceCoolers2 Thermal Zone ↔ L1-104-ProduceCoolers3 Thermal Zone
  - L1-104-ProduceCoolers2 Thermal Zone ↔ L1-106-ReceivingTransformers2 Thermal Zone
  - L1-104-ProduceCoolers2 Thermal Zone ↔ L1-108-ProduceCooler Thermal Zone
  - L1-104-ProduceCoolers2 Thermal Zone ↔ L1-Shaft Thermal Zone
  - L1-104-ProduceCoolers3 Thermal Zone ↔ L1-108-ProduceCooler Thermal Zone
  - L1-104-ProduceCoolers3 Thermal Zone ↔ L1-110-ProducePrep Thermal Zone
  - L1-106-Receiving Thermal Zone ↔ L1-106-ReceivingTransformers2 Thermal Zone
  - L1-106-Receiving Thermal Zone ↔ L1-108-ProduceCooler Thermal Zone
  - L1-106-Receiving Thermal Zone ↔ L1-109-Corridor Thermal Zone
  - L1-106-ReceivingTransformers2 Thermal Zone ↔ L1-Shaft Thermal Zone
  - L1-108-ProduceCooler Thermal Zone ↔ L1-109-Corridor Thermal Zone
  - L1-108-ProduceCooler Thermal Zone ↔ L1-110-ProducePrep Thermal Zone
  - L1-109-Corridor Thermal Zone ↔ L1-110-ProducePrep Thermal Zone
  - L1-110-ProducePrep Thermal Zone ↔ L1-111-GroceryFreezer Thermal Zone
  - L1-110-ProducePrep Thermal Zone ↔ L1-112-DairyCooler Thermal Zone
  - L1-110-ProducePrep Thermal Zone ↔ L1-Stairs Thermal Zone
  - L1-111-GroceryFreezer Thermal Zone ↔ L1-112-DairyCooler Thermal Zone
  - L1-111-GroceryFreezer Thermal Zone ↔ L1-Stairs Thermal Zone
  - L1-112-DairyCooler Thermal Zone ↔ L1-113-BeerCage Thermal Zone
  - L1-112-DairyCooler Thermal Zone ↔ L1-Stairs Thermal Zone
  - L1-113-BeerCage Thermal Zone ↔ L1-114-Backstock Thermal Zone
  - L1-114-Backstock Thermal Zone ↔ L1-115-MeatSeafoodCooler Thermal Zone
  - L1-115-MeatSeafoodCooler Thermal Zone ↔ L1-116-MeatService Thermal Zone
  - L1-116-MeatService Thermal Zone ↔ L1-117-SeafoodSurface Thermal Zone
  - L1-117-SeafoodSurface Thermal Zone ↔ L1-118-PreparedFoodsPrep Thermal Zone
  - L1-118-PreparedFoodsPrep Thermal Zone ↔ L1-119-DeliCooler Thermal Zone
  - L1-118-PreparedFoodsPrep Thermal Zone ↔ L1-120-Women Thermal Zone
  - L1-118-PreparedFoodsPrep Thermal Zone ↔ L1-122-Corridor Thermal Zone
  - L1-119-DeliCooler Thermal Zone ↔ L1-122-Corridor Thermal Zone
  - L1-119-DeliCooler Thermal Zone ↔ L1-123-Stairs Thermal Zone
  - L1-120-Women Thermal Zone ↔ L1-121-Men Thermal Zone
  - L1-120-Women Thermal Zone ↔ L1-122-Corridor Thermal Zone
  - L1-121-Men Thermal Zone ↔ L1-122-Corridor Thermal Zone
  - L1-122-Corridor Thermal Zone ↔ L1-123-Stairs Thermal Zone
  - L1-124-SpecialtyService Thermal Zone ↔ L1-125-PreparedFoods1 Thermal Zone
  - L1-125-PreparedFoods1 Thermal Zone ↔ L1-125-PreparedFoods2 Thermal Zone
  - L1-126-BakeryService Thermal Zone ↔ L1-127-Coffee Thermal Zone